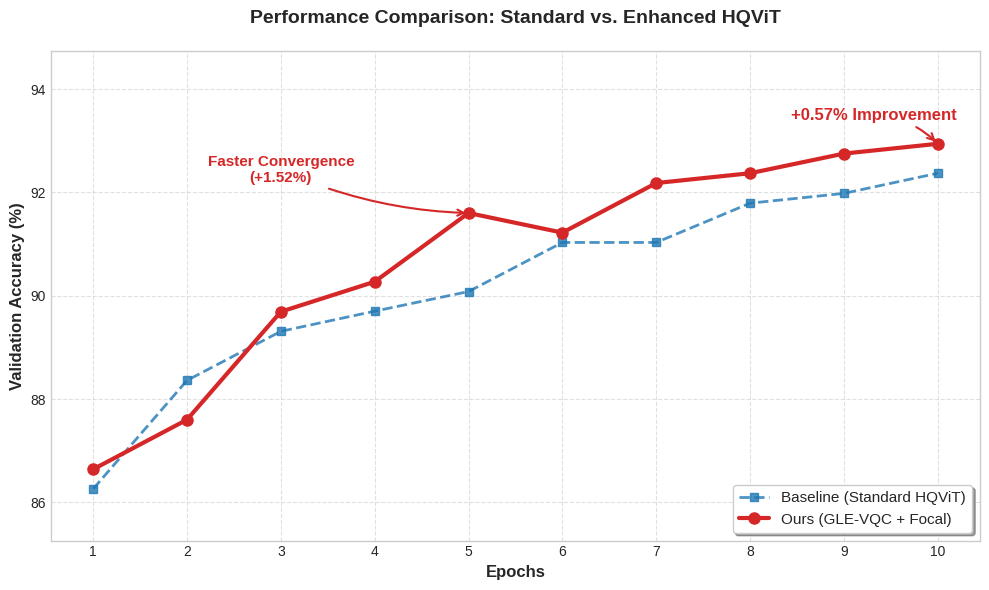

The script that saved this image:
import matplotlib.pyplot as plt

# ================= 真实实验数据 =================
epochs = [1, 2, 3, 4, 5, 6, 7, 8, 9, 10]

# 基准模型 (Paper Fig.6)
acc_paper = [86.26, 88.36, 89.31, 89.70, 90.08, 91.03, 91.03, 91.79, 91.98, 92.37]

# 我们的模型 (Ours GLE)
acc_ours = [86.64, 87.60, 89.69, 90.27, 91.60, 91.22, 92.18, 92.37, 92.75, 92.94]

# ================= 绘图代码 =================
plt.style.use('seaborn-v0_8-whitegrid')
fig, ax = plt.subplots(figsize=(10, 6))

# 画 Baseline (蓝色虚线)
ax.plot(epochs, acc_paper, 's--', color='#1F77B4', linewidth=2, 
        alpha=0.8, label='Baseline (Standard HQViT)')

# 画 Ours (红色实线，加粗)
ax.plot(epochs, acc_ours, 'o-', color='#D62728', linewidth=3, 
        markersize=8, label='Ours (GLE-VQC + Focal)')

# --- 装饰图表 ---
ax.set_xlabel('Epochs', fontsize=12, fontweight='bold')
ax.set_ylabel('Validation Accuracy (%)', fontsize=12, fontweight='bold')
ax.set_title('Performance Comparison: Standard vs. Enhanced HQViT', fontsize=14, fontweight='bold', pad=20)
ax.legend(loc='lower right', fontsize=11, frameon=True, shadow=True)
ax.grid(True, linestyle='--', alpha=0.6)

# 设置Y轴范围：给顶部留出空间，防止标注超出边界
ax.set_ylim(min(acc_paper)-1, max(acc_ours)+1.8) 
# 设置X轴刻度：确保1-10完整显示
ax.set_xticks(epochs)

# --- 标注1: 最终提升 (调整了 xytext 避免重合) ---
final_gap = acc_ours[-1] - acc_paper[-1]
ax.annotate(f'+{final_gap:.2f}% Improvement', 
            xy=(10, acc_ours[-1]), 
            xycoords='data',
            xytext=(10.2, 93.4), # 向右上方移动，脱离密集区
            textcoords='data',
            ha='right',          # 水平对齐
            arrowprops=dict(arrowstyle="->", connectionstyle="arc3,rad=-0.2", color='#D62728', lw=1.5),
            fontsize=12, color='#D62728', fontweight='bold')

# --- 标注2: 中期优势 (调整了 xytext 和指向弧度) ---
mid_gap = acc_ours[4] - acc_paper[4]
ax.annotate(f'Faster Convergence\n(+{mid_gap:.2f}%)', 
            xy=(5, acc_ours[4]), 
            xycoords='data',
            xytext=(3.0, 92.2), # 移到左上方，不再遮挡曲线趋势
            textcoords='data',
            ha='center',
            arrowprops=dict(arrowstyle="->", connectionstyle="arc3,rad=.1", color='#D62728', lw=1.5),
            fontsize=11, color='#D62728', fontweight='bold')

# 自动调整布局，防止边缘裁剪
plt.tight_layout()

# 保存
save_path = 'final_paper_comparison.png'
plt.savefig(save_path, dpi=300, bbox_inches='tight')
print(f"✅ 最终论文配图已优化生成: {save_path}")
